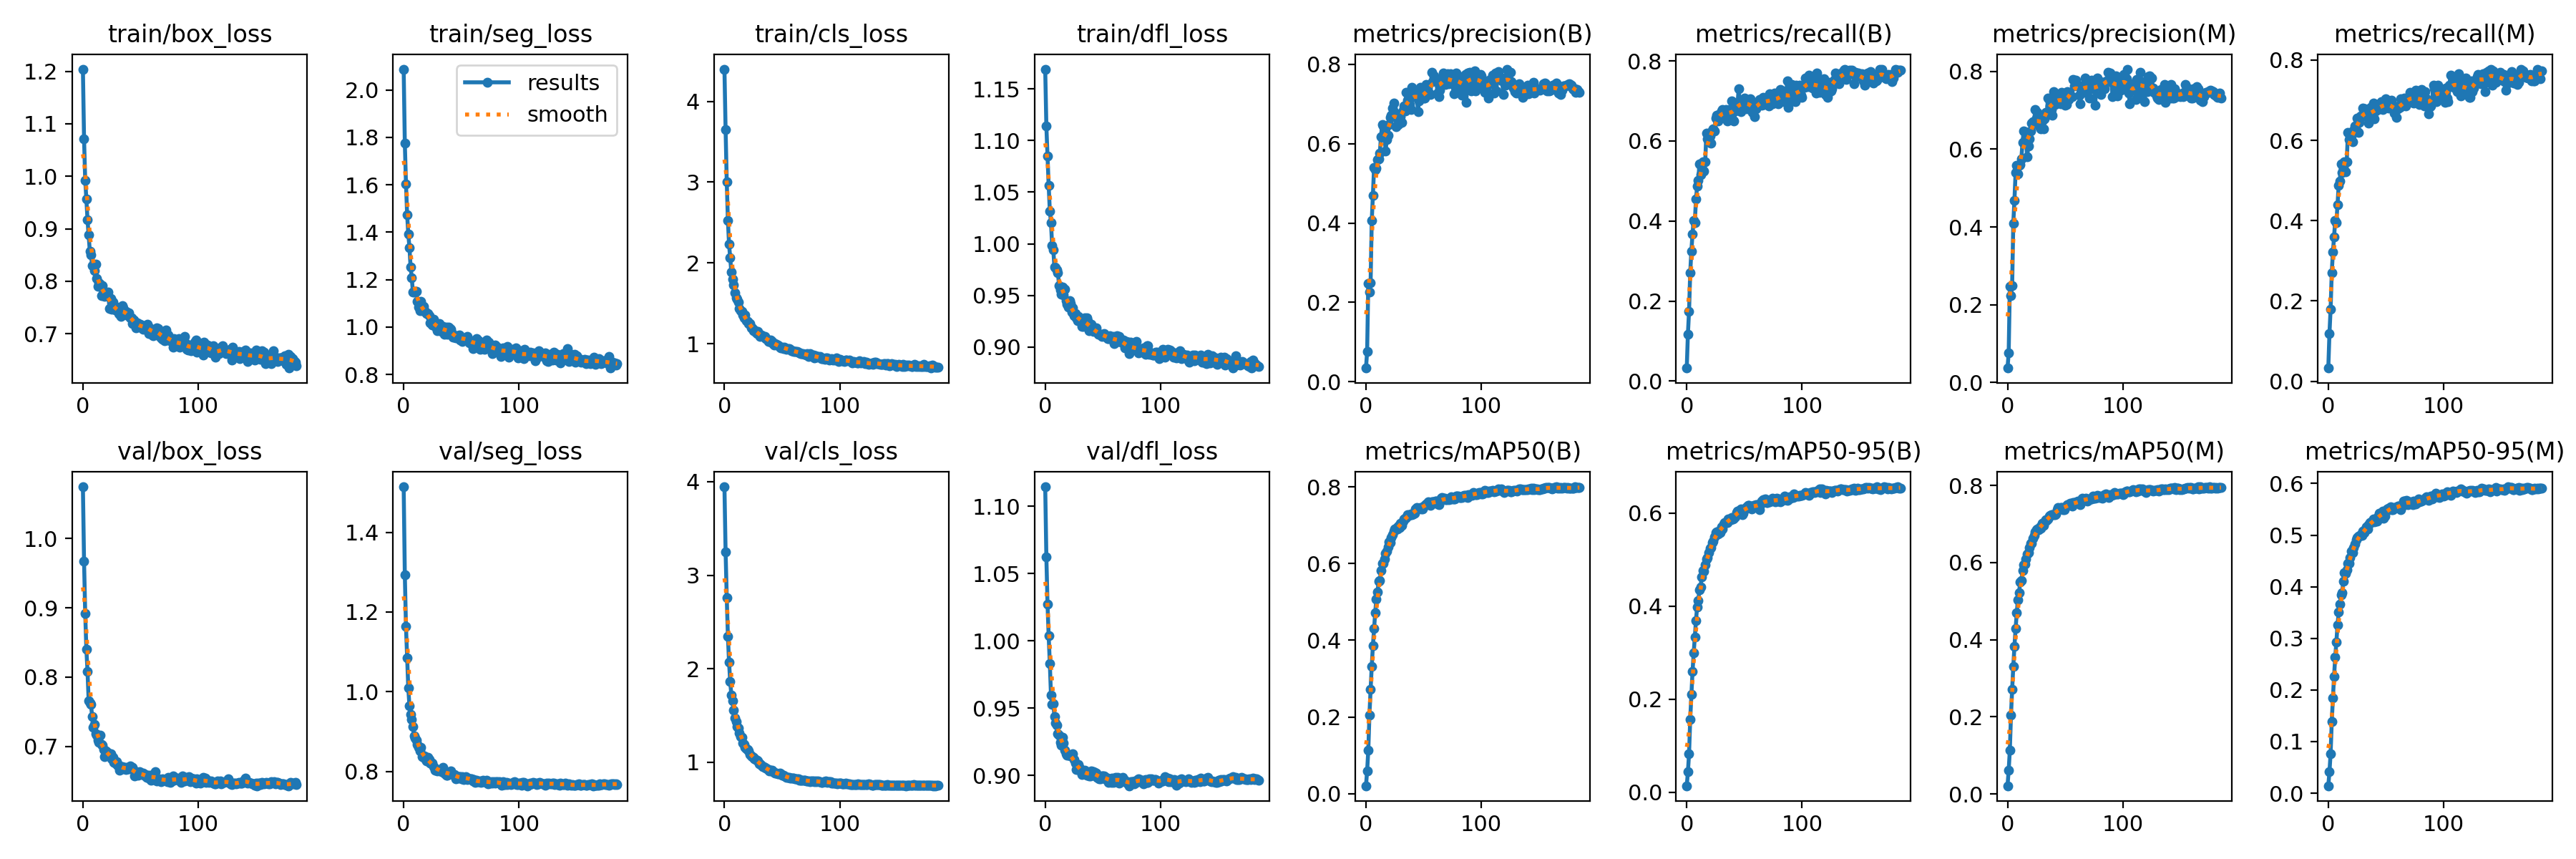

Values plotted in this chart, from the file beside it:
epoch, train/box_loss, train/seg_loss, train/cls_loss, train/dfl_loss, metrics/precision(B), metrics/recall(B), metrics/mAP50(B), metrics/mAP50-95(B), metrics/precision(M), metrics/recall(M), metrics/mAP50(M), metrics/mAP50-95(M), val/box_loss, val/seg_loss, val/cls_loss, val/dfl_loss, lr/pg0, lr/pg1, lr/pg2
0, 1.204, 2.088, 4.399, 1.169, 0.03454, 0.03255, 0.02059, 0.01412, 0.03731, 0.03294, 0.0213, 0.01434, 1.075, 1.514, 3.946, 1.114, 0.06697, 3.6373e-05, 3.6373e-05
1, 1.071, 1.774, 3.648, 1.114, 0.07607, 0.1177, 0.05955, 0.04365, 0.07592, 0.1187, 0.06116, 0.04105, 0.9669, 1.294, 3.251, 1.062, 0.03367, 7.2678e-05, 7.2678e-05
2, 0.9928, 1.604, 3.006, 1.085, 0.2486, 0.175, 0.1127, 0.08285, 0.2465, 0.1794, 0.1133, 0.07637, 0.892, 1.163, 2.76, 1.027, 0.0003753, 0.0001086, 0.0001086
3, 0.9566, 1.475, 2.527, 1.056, 0.2254, 0.2709, 0.2057, 0.1569, 0.2227, 0.2711, 0.204, 0.1383, 0.8406, 1.085, 2.348, 1.004, 0.0001084, 0.0001084, 0.0001084
4, 0.9172, 1.393, 2.23, 1.032, 0.25, 0.3251, 0.2715, 0.21, 0.2485, 0.3217, 0.271, 0.1842, 0.8085, 1.01, 2.068, 0.983, 0.0001084, 0.0001084, 0.0001084
5, 0.888, 1.336, 2.061, 1.021, 0.4072, 0.3683, 0.3326, 0.2595, 0.4097, 0.3595, 0.3303, 0.2261, 0.7659, 0.964, 1.86, 0.9597, 0.0001078, 0.0001078, 0.0001078
6, 0.857, 1.253, 1.887, 0.9983, 0.4698, 0.4022, 0.3859, 0.299, 0.4688, 0.4006, 0.3835, 0.2638, 0.7623, 0.9424, 1.718, 0.953, 0.0001073, 0.0001073, 0.0001073
7, 0.8504, 1.209, 1.796, 0.9942, 0.5393, 0.3967, 0.43, 0.3343, 0.54, 0.3959, 0.4288, 0.2928, 0.7607, 0.9303, 1.653, 0.9533, 0.0001067, 0.0001067, 0.0001067
8, 0.8295, 1.148, 1.725, 0.9774, 0.5353, 0.4555, 0.4725, 0.3696, 0.5589, 0.4395, 0.4694, 0.3256, 0.743, 0.9116, 1.56, 0.944, 0.0001062, 0.0001062, 0.0001062
9, 0.8296, 1.148, 1.629, 0.9771, 0.5382, 0.4865, 0.5075, 0.3986, 0.5358, 0.4881, 0.5043, 0.3505, 0.7281, 0.8882, 1.47, 0.9392, 0.0001056, 0.0001056, 0.0001056
10, 0.8208, 1.15, 1.569, 0.9747, 0.5598, 0.501, 0.5265, 0.4125, 0.5591, 0.4993, 0.5229, 0.366, 0.7317, 0.884, 1.433, 0.9372, 0.0001051, 0.0001051, 0.0001051
11, 0.8327, 1.149, 1.55, 0.972, 0.5621, 0.5434, 0.5533, 0.4355, 0.56, 0.5409, 0.5493, 0.3848, 0.7185, 0.8784, 1.381, 0.9308, 0.0001046, 0.0001046, 0.0001046
12, 0.805, 1.109, 1.512, 0.9597, 0.5767, 0.5163, 0.5566, 0.4419, 0.5755, 0.5193, 0.5534, 0.3878, 0.7166, 0.867, 1.364, 0.9299, 0.000104, 0.000104, 0.000104
13, 0.7904, 1.084, 1.432, 0.9554, 0.6177, 0.5353, 0.5824, 0.4633, 0.6172, 0.5347, 0.5789, 0.4111, 0.7093, 0.8597, 1.308, 0.9245, 0.0001035, 0.0001035, 0.0001035
14, 0.7976, 1.07, 1.407, 0.9514, 0.6482, 0.5485, 0.5998, 0.4773, 0.6464, 0.5469, 0.5951, 0.4273, 0.7065, 0.8507, 1.27, 0.9225, 0.0001029, 0.0001029, 0.0001029
15, 0.7938, 1.107, 1.395, 0.9582, 0.6443, 0.5243, 0.6005, 0.4757, 0.6441, 0.5224, 0.5958, 0.4256, 0.7166, 0.86, 1.268, 0.9285, 0.0001024, 0.0001024, 0.0001024
16, 0.7721, 1.069, 1.358, 0.9508, 0.6275, 0.5479, 0.6123, 0.4885, 0.6259, 0.5458, 0.609, 0.4331, 0.7026, 0.8376, 1.208, 0.9241, 0.0001018, 0.0001018, 0.0001018
17, 0.7919, 1.088, 1.321, 0.956, 0.5816, 0.62, 0.6261, 0.5017, 0.5804, 0.6202, 0.6223, 0.4454, 0.7019, 0.8354, 1.189, 0.919, 0.0001013, 0.0001013, 0.0001013
18, 0.7784, 1.068, 1.354, 0.9452, 0.6098, 0.6057, 0.6319, 0.5049, 0.6075, 0.6023, 0.6266, 0.4452, 0.6957, 0.8394, 1.161, 0.9163, 0.0001007, 0.0001007, 0.0001007
19, 0.771, 1.063, 1.282, 0.9416, 0.6212, 0.6155, 0.6441, 0.5151, 0.6268, 0.6108, 0.6392, 0.4561, 0.6853, 0.8293, 1.139, 0.9151, 0.0001002, 0.0001002, 0.0001002
20, 0.7721, 1.057, 1.273, 0.9387, 0.6478, 0.6129, 0.6562, 0.5246, 0.6471, 0.6115, 0.6497, 0.4693, 0.6931, 0.8263, 1.137, 0.9152, 9.9655e-05, 9.9655e-05, 9.9655e-05
21, 0.7777, 1.056, 1.247, 0.945, 0.6654, 0.5945, 0.6539, 0.5253, 0.6664, 0.5958, 0.6499, 0.4666, 0.6912, 0.8354, 1.12, 0.9152, 9.911e-05, 9.911e-05, 9.911e-05
22, 0.7796, 1.048, 1.252, 0.9423, 0.6725, 0.6263, 0.6684, 0.5363, 0.6702, 0.6248, 0.6625, 0.4754, 0.6905, 0.8296, 1.085, 0.9145, 9.8566e-05, 9.8566e-05, 9.8566e-05
23, 0.7475, 1.019, 1.2, 0.9342, 0.6903, 0.6296, 0.6756, 0.5401, 0.668, 0.6358, 0.6702, 0.4827, 0.6866, 0.8212, 1.065, 0.9155, 9.8021e-05, 9.8021e-05, 9.8021e-05
24, 0.7665, 1.021, 1.193, 0.9377, 0.7026, 0.6255, 0.6844, 0.5487, 0.7011, 0.6256, 0.6799, 0.4908, 0.6897, 0.8189, 1.056, 0.9159, 9.7477e-05, 9.7477e-05, 9.7477e-05
25, 0.747, 1.007, 1.163, 0.9303, 0.6788, 0.6579, 0.6906, 0.5581, 0.6798, 0.6557, 0.685, 0.4946, 0.6825, 0.8216, 1.054, 0.9116, 9.6932e-05, 9.6932e-05, 9.6932e-05
26, 0.76, 1.032, 1.167, 0.9327, 0.6425, 0.6644, 0.6925, 0.5595, 0.6943, 0.6204, 0.688, 0.4985, 0.6841, 0.8117, 1.039, 0.909, 9.6388e-05, 9.6388e-05, 9.6388e-05
27, 0.7498, 1.013, 1.146, 0.9283, 0.6626, 0.6503, 0.6908, 0.5556, 0.6618, 0.6446, 0.6856, 0.4977, 0.6775, 0.8034, 1.028, 0.9047, 9.5843e-05, 9.5843e-05, 9.5843e-05
28, 0.7447, 1.001, 1.128, 0.9258, 0.649, 0.6654, 0.6971, 0.5616, 0.656, 0.6601, 0.6925, 0.501, 0.6761, 0.807, 1.02, 0.9046, 9.5299e-05, 9.5299e-05, 9.5299e-05
29, 0.7506, 0.9847, 1.151, 0.9297, 0.6561, 0.6622, 0.694, 0.5577, 0.6513, 0.6591, 0.6892, 0.4991, 0.678, 0.8009, 1.01, 0.9079, 9.4754e-05, 9.4754e-05, 9.4754e-05
30, 0.7464, 0.9989, 1.114, 0.9276, 0.6687, 0.6758, 0.7051, 0.5699, 0.6717, 0.6795, 0.7027, 0.5082, 0.6733, 0.803, 0.985, 0.9054, 9.4209e-05, 9.4209e-05, 9.4209e-05
31, 0.7386, 1.016, 1.086, 0.9269, 0.6538, 0.6795, 0.7003, 0.5656, 0.653, 0.6786, 0.6961, 0.5053, 0.6733, 0.8021, 0.9815, 0.9032, 9.3665e-05, 9.3665e-05, 9.3665e-05
32, 0.7371, 0.9989, 1.105, 0.9203, 0.6843, 0.67, 0.711, 0.5763, 0.6786, 0.6788, 0.7062, 0.5108, 0.6657, 0.8036, 0.9682, 0.9009, 9.3121e-05, 9.3121e-05, 9.3121e-05
33, 0.733, 0.9808, 1.091, 0.9201, 0.6959, 0.6659, 0.7162, 0.5793, 0.6937, 0.667, 0.7109, 0.5165, 0.6698, 0.8, 0.9508, 0.9026, 9.2576e-05, 9.2576e-05, 9.2576e-05
34, 0.7527, 1.003, 1.089, 0.9286, 0.6817, 0.6781, 0.7172, 0.5794, 0.6867, 0.6672, 0.7102, 0.5122, 0.6705, 0.8108, 0.9481, 0.904, 9.2032e-05, 9.2032e-05, 9.2032e-05
35, 0.7487, 0.9688, 1.086, 0.9241, 0.7288, 0.6498, 0.7209, 0.5792, 0.7308, 0.6424, 0.7134, 0.5196, 0.6673, 0.7959, 0.9406, 0.9015, 9.1487e-05, 9.1487e-05, 9.1487e-05
36, 0.7418, 0.9856, 1.065, 0.9283, 0.7087, 0.6666, 0.7267, 0.5872, 0.7277, 0.6544, 0.7206, 0.5248, 0.6701, 0.794, 0.933, 0.9004, 9.0943e-05, 9.0943e-05, 9.0943e-05
37, 0.743, 1.001, 1.058, 0.9252, 0.7077, 0.6783, 0.7265, 0.5861, 0.7105, 0.6819, 0.7227, 0.5243, 0.6666, 0.7906, 0.9268, 0.901, 9.0398e-05, 9.0398e-05, 9.0398e-05
38, 0.7362, 0.9682, 1.031, 0.9161, 0.6992, 0.6711, 0.7271, 0.5859, 0.7018, 0.6728, 0.7237, 0.5265, 0.6696, 0.7908, 0.9211, 0.8999, 8.9854e-05, 8.9854e-05, 8.9854e-05
39, 0.7336, 0.9991, 1.025, 0.9172, 0.6869, 0.6996, 0.7287, 0.5912, 0.6874, 0.6924, 0.7248, 0.5307, 0.6676, 0.7962, 0.9052, 0.8997, 8.9309e-05, 8.9309e-05, 8.9309e-05
40, 0.7399, 0.9923, 1.048, 0.922, 0.7411, 0.6521, 0.7278, 0.5868, 0.7486, 0.653, 0.7241, 0.526, 0.6677, 0.7945, 0.9099, 0.9034, 8.8765e-05, 8.8765e-05, 8.8765e-05
41, 0.7308, 0.9916, 1.026, 0.9163, 0.7349, 0.6508, 0.7295, 0.5891, 0.7139, 0.6734, 0.7248, 0.5274, 0.6715, 0.8015, 0.9132, 0.9027, 8.822e-05, 8.822e-05, 8.822e-05
42, 0.7298, 0.9718, 1.003, 0.915, 0.7184, 0.6748, 0.7312, 0.5923, 0.7193, 0.676, 0.726, 0.5273, 0.67, 0.7945, 0.8966, 0.9028, 8.7676e-05, 8.7676e-05, 8.7676e-05
43, 0.719, 0.9577, 0.9858, 0.9159, 0.7281, 0.6802, 0.7416, 0.602, 0.7353, 0.6769, 0.7366, 0.5351, 0.6695, 0.7918, 0.8906, 0.902, 8.7131e-05, 8.7131e-05, 8.7131e-05
44, 0.7263, 0.9587, 1.004, 0.9187, 0.7276, 0.6902, 0.746, 0.605, 0.7336, 0.6916, 0.7425, 0.5417, 0.6656, 0.7917, 0.8808, 0.902, 8.6587e-05, 8.6587e-05, 8.6587e-05
45, 0.7221, 0.9534, 0.9881, 0.9146, 0.6805, 0.7311, 0.7445, 0.6044, 0.7234, 0.6797, 0.7395, 0.5405, 0.6577, 0.7817, 0.8809, 0.8987, 8.6042e-05, 8.6042e-05, 8.6042e-05
46, 0.7117, 0.9627, 0.9825, 0.9122, 0.7072, 0.6926, 0.7451, 0.6055, 0.7156, 0.6956, 0.7437, 0.5429, 0.6605, 0.7883, 0.8734, 0.8981, 8.5498e-05, 8.5498e-05, 8.5498e-05
47, 0.7202, 0.954, 0.9765, 0.9125, 0.7419, 0.6733, 0.7461, 0.6085, 0.7458, 0.6763, 0.7437, 0.5462, 0.6592, 0.7833, 0.8769, 0.8976, 8.4953e-05, 8.4953e-05, 8.4953e-05
48, 0.7162, 0.9656, 0.9593, 0.9126, 0.7148, 0.6869, 0.7419, 0.5965, 0.7179, 0.6826, 0.7367, 0.5322, 0.658, 0.7861, 0.8806, 0.8974, 8.4409e-05, 8.4409e-05, 8.4409e-05
49, 0.7118, 0.9438, 0.9501, 0.91, 0.7235, 0.6881, 0.7432, 0.6001, 0.7237, 0.6872, 0.7371, 0.5365, 0.6636, 0.7866, 0.873, 0.8998, 8.3864e-05, 8.3864e-05, 8.3864e-05
50, 0.7176, 0.9517, 0.9589, 0.9117, 0.714, 0.7073, 0.7496, 0.6067, 0.7119, 0.7036, 0.7442, 0.5452, 0.661, 0.7816, 0.8608, 0.8996, 8.332e-05, 8.332e-05, 8.332e-05
51, 0.7141, 0.9392, 0.9417, 0.9128, 0.715, 0.695, 0.752, 0.6104, 0.7152, 0.6905, 0.7466, 0.5502, 0.662, 0.7864, 0.858, 0.8996, 8.2775e-05, 8.2775e-05, 8.2775e-05
52, 0.7085, 0.9524, 0.9559, 0.9112, 0.7499, 0.6804, 0.7553, 0.6137, 0.7483, 0.6803, 0.7496, 0.5521, 0.6614, 0.7801, 0.8488, 0.8985, 8.2231e-05, 8.2231e-05, 8.2231e-05
53, 0.7146, 0.9538, 0.9372, 0.9099, 0.7326, 0.6986, 0.7561, 0.617, 0.7284, 0.692, 0.7509, 0.5524, 0.658, 0.7853, 0.8426, 0.8971, 8.1686e-05, 8.1686e-05, 8.1686e-05
54, 0.7149, 0.9548, 0.9307, 0.908, 0.729, 0.6959, 0.7609, 0.6168, 0.7381, 0.6872, 0.7541, 0.5544, 0.6593, 0.786, 0.8369, 0.8982, 8.1142e-05, 8.1142e-05, 8.1142e-05
55, 0.7132, 0.9612, 0.9363, 0.908, 0.7259, 0.7049, 0.7558, 0.6119, 0.7352, 0.7002, 0.7497, 0.5497, 0.6549, 0.7789, 0.835, 0.8949, 8.0597e-05, 8.0597e-05, 8.0597e-05
56, 0.7181, 0.9471, 0.9367, 0.9111, 0.7247, 0.6939, 0.7518, 0.6094, 0.7348, 0.6866, 0.7473, 0.5499, 0.658, 0.7836, 0.8363, 0.8966, 8.0053e-05, 8.0053e-05, 8.0053e-05
57, 0.7004, 0.9328, 0.9271, 0.9089, 0.7806, 0.6713, 0.7612, 0.6152, 0.7782, 0.6683, 0.7564, 0.5531, 0.6542, 0.7811, 0.8302, 0.895, 7.9508e-05, 7.9508e-05, 7.9508e-05
58, 0.7113, 0.9433, 0.9132, 0.9074, 0.7555, 0.6786, 0.7614, 0.6166, 0.7619, 0.6749, 0.7566, 0.554, 0.6587, 0.7815, 0.8261, 0.8979, 7.8964e-05, 7.8964e-05, 7.8964e-05
59, 0.7082, 0.9407, 0.9081, 0.9104, 0.7712, 0.6605, 0.7605, 0.6148, 0.7781, 0.6564, 0.7554, 0.5533, 0.6517, 0.7821, 0.8273, 0.8951, 7.8419e-05, 7.8419e-05, 7.8419e-05
... 126 more rows
